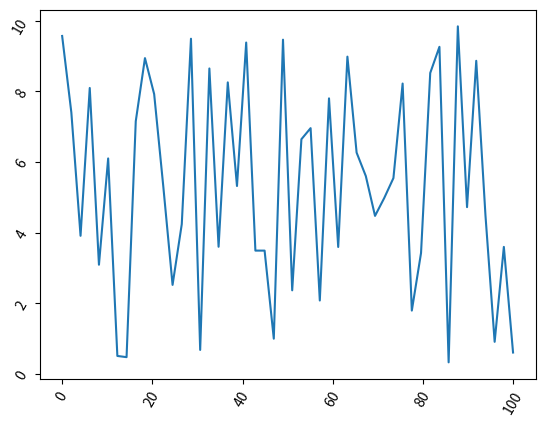

The matplotlib source for this figure:
# -*- coding: utf-8 -*-
import numpy as np
import matplotlib.pyplot as plt
x = np.linspace(0.0,100,50)
y = np.random.uniform(low=0,high=10,size=50)
plt.plot(x,y)
# rotating labels on the xaxis
plt.xticks(rotation=60)
# y axis
plt.yticks(rotation=60)
